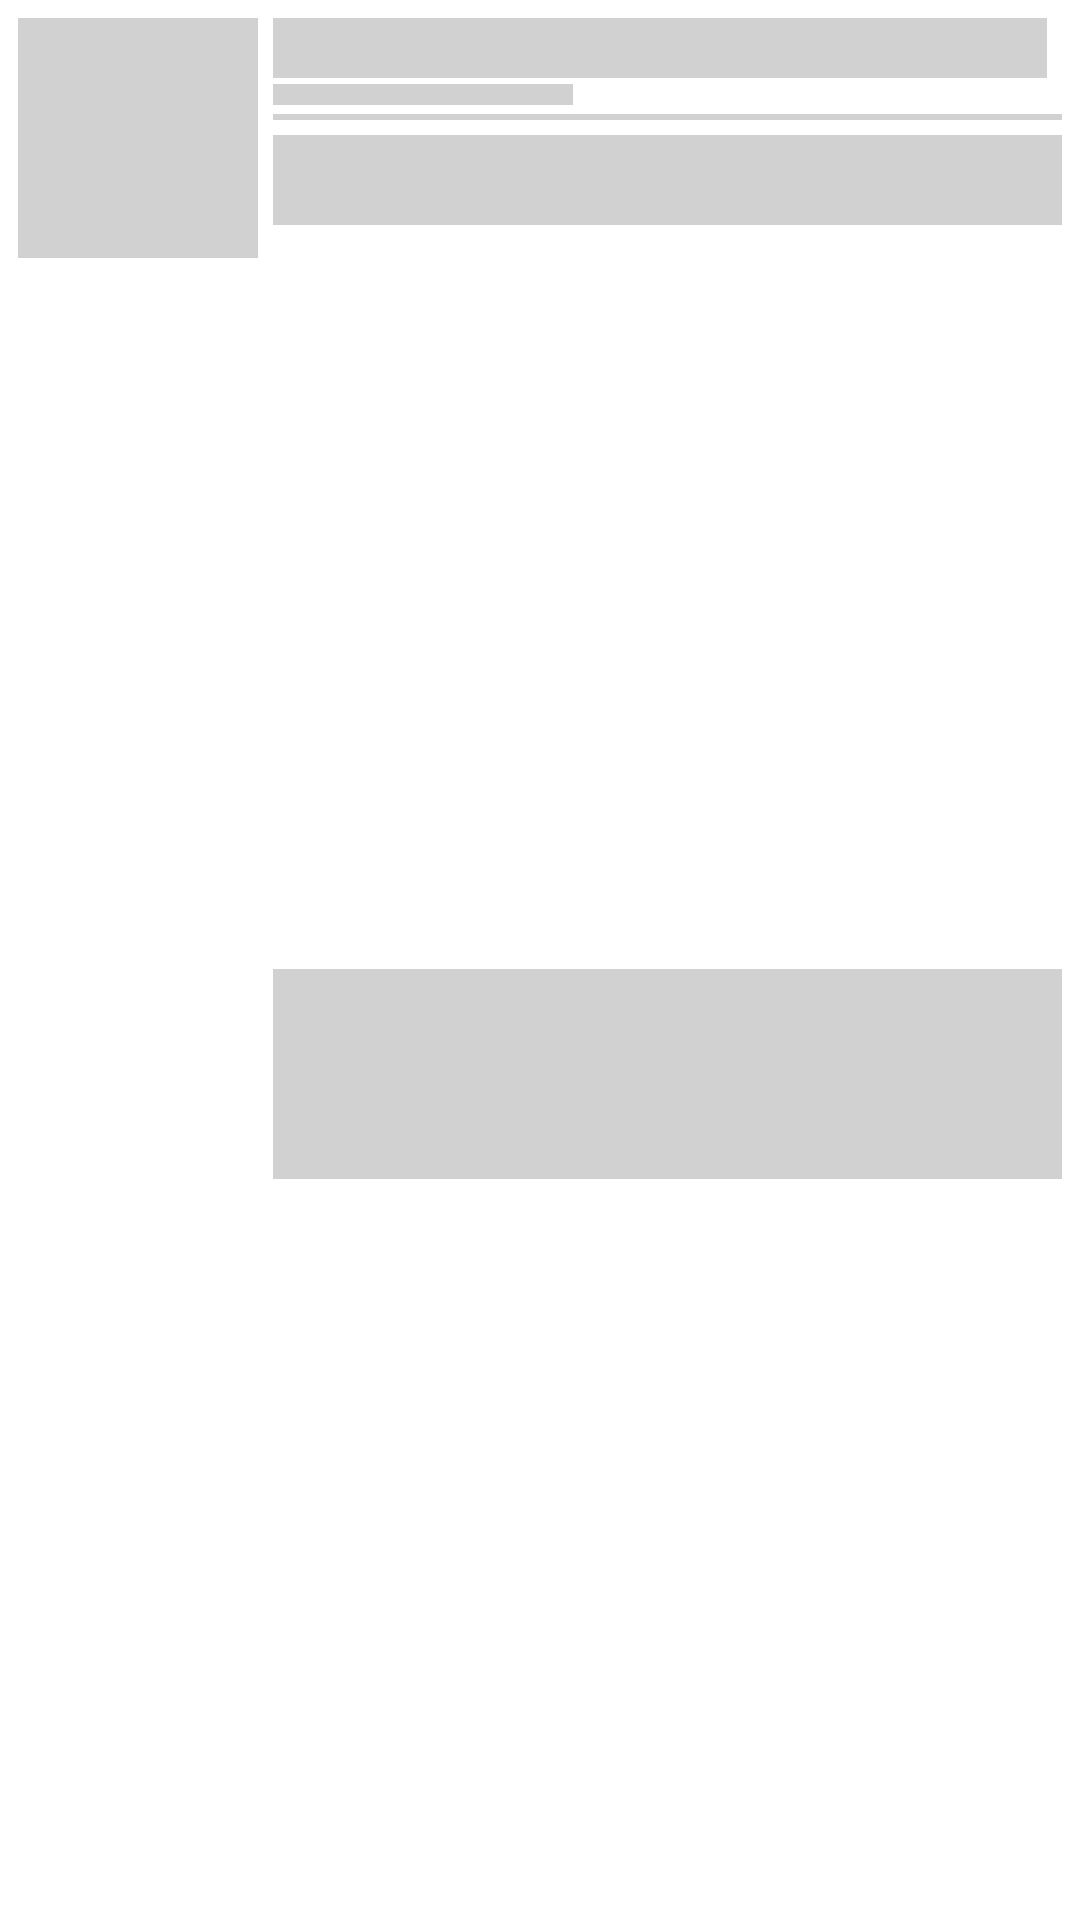

Produce the Android XML layout that renders to this screen, including the resource entries it uses.
<!-- AndroidManifest.xml: application theme Theme.ConnectUPG -->
<!-- res/layout/placeholder_row_layout.xml -->
<?xml version="1.0" encoding="utf-8"?>
<androidx.constraintlayout.widget.ConstraintLayout xmlns:android="http://schemas.android.com/apk/res/android"
    xmlns:app="http://schemas.android.com/apk/res-auto"
    android:layout_width="match_parent"
    android:layout_height="150dp"
    android:layout_margin="6dp"
    android:padding="6dp">

    <View
        android:id="@+id/circularIvProfilePic"
        android:layout_width="80dp"
        android:layout_height="80dp"
        android:background="@color/placeholderColor"
        app:layout_constraintStart_toStartOf="parent"
        app:layout_constraintTop_toTopOf="parent" />

    <View
        android:id="@+id/placeHolderUsername"
        android:layout_width="0dp"
        android:layout_height="20dp"
        android:layout_marginLeft="5dp"
        android:layout_marginRight="5dp"
        android:background="@color/placeholderColor"
        app:layout_constraintLeft_toRightOf="@+id/circularIvProfilePic"
        app:layout_constraintRight_toRightOf="parent"
        app:layout_constraintTop_toTopOf="parent" />

    <View
        android:id="@+id/placeHolderMinutesAgo"
        android:layout_width="100dp"
        android:layout_height="7dp"
        android:layout_marginTop="2dp"
        android:background="@color/placeholderColor"
        app:layout_constraintLeft_toLeftOf="@+id/placeHolderUsername"
        app:layout_constraintTop_toBottomOf="@+id/placeHolderUsername" />

    <View
        android:id="@+id/placeHolderDivider"
        android:layout_width="0dp"
        android:layout_height="2dp"
        android:layout_marginTop="3dp"
        android:background="@color/placeholderColor"
        app:layout_constraintLeft_toLeftOf="@+id/placeHolderMinutesAgo"
        app:layout_constraintRight_toRightOf="parent"
        app:layout_constraintTop_toBottomOf="@+id/placeHolderMinutesAgo" />

    <View
        android:id="@+id/placeHolderTitle"
        android:layout_width="0dp"
        android:layout_height="30dp"
        android:background="@color/placeholderColor"
        app:layout_constraintLeft_toLeftOf="@+id/placeHolderDivider"
        app:layout_constraintRight_toRightOf="parent"
        app:layout_constraintTop_toBottomOf="@+id/placeHolderDivider"
        android:layout_marginTop="5dp"
        />

    <View
        android:id="@+id/placeHolderDescription"
        android:layout_width="0dp"
        android:layout_height="70dp"
        android:layout_marginTop="7dp"
        android:background="@color/placeholderColor"
        app:layout_constraintBottom_toBottomOf="parent"
        app:layout_constraintLeft_toLeftOf="@+id/placeHolderTitle"
        app:layout_constraintRight_toRightOf="parent"
        app:layout_constraintTop_toBottomOf="@+id/placeHolderTitle"
        />


</androidx.constraintlayout.widget.ConstraintLayout>
<!-- resources referenced by this layout -->
<resources>
  <color name="placeholderColor">@color/mediumGray</color>
  <style name="Theme.ConnectUPG" parent="Theme.MaterialComponents.DayNight.NoActionBar">
          
          <item name="colorPrimary">@color/forTint</item>
          <item name="colorPrimaryVariant">@color/purple_700</item>
          <item name="colorOnPrimary">@color/white</item>
          
          <item name="colorSecondary">@color/teal_200</item>
          <item name="colorSecondaryVariant">@color/teal_700</item>
          <item name="colorOnSecondary">@color/black</item>
          
          <item name="android:statusBarColor" tools:targetApi="l">@color/blue</item>
          
          <item name="android:fontFamily">@font/poppins_medium</item>
      </style>
  <color name="mediumGray">#D1D1D1</color>
  <color name="forTint">@color/blue</color>
  <color name="purple_700">#FF3700B3</color>
  <color name="white">#FFFFFFFF</color>
  <color name="teal_200">#FF03DAC5</color>
  <color name="teal_700">#FF018786</color>
  <color name="black">#FF000000</color>
  <color name="blue">#007bff</color>
</resources>
